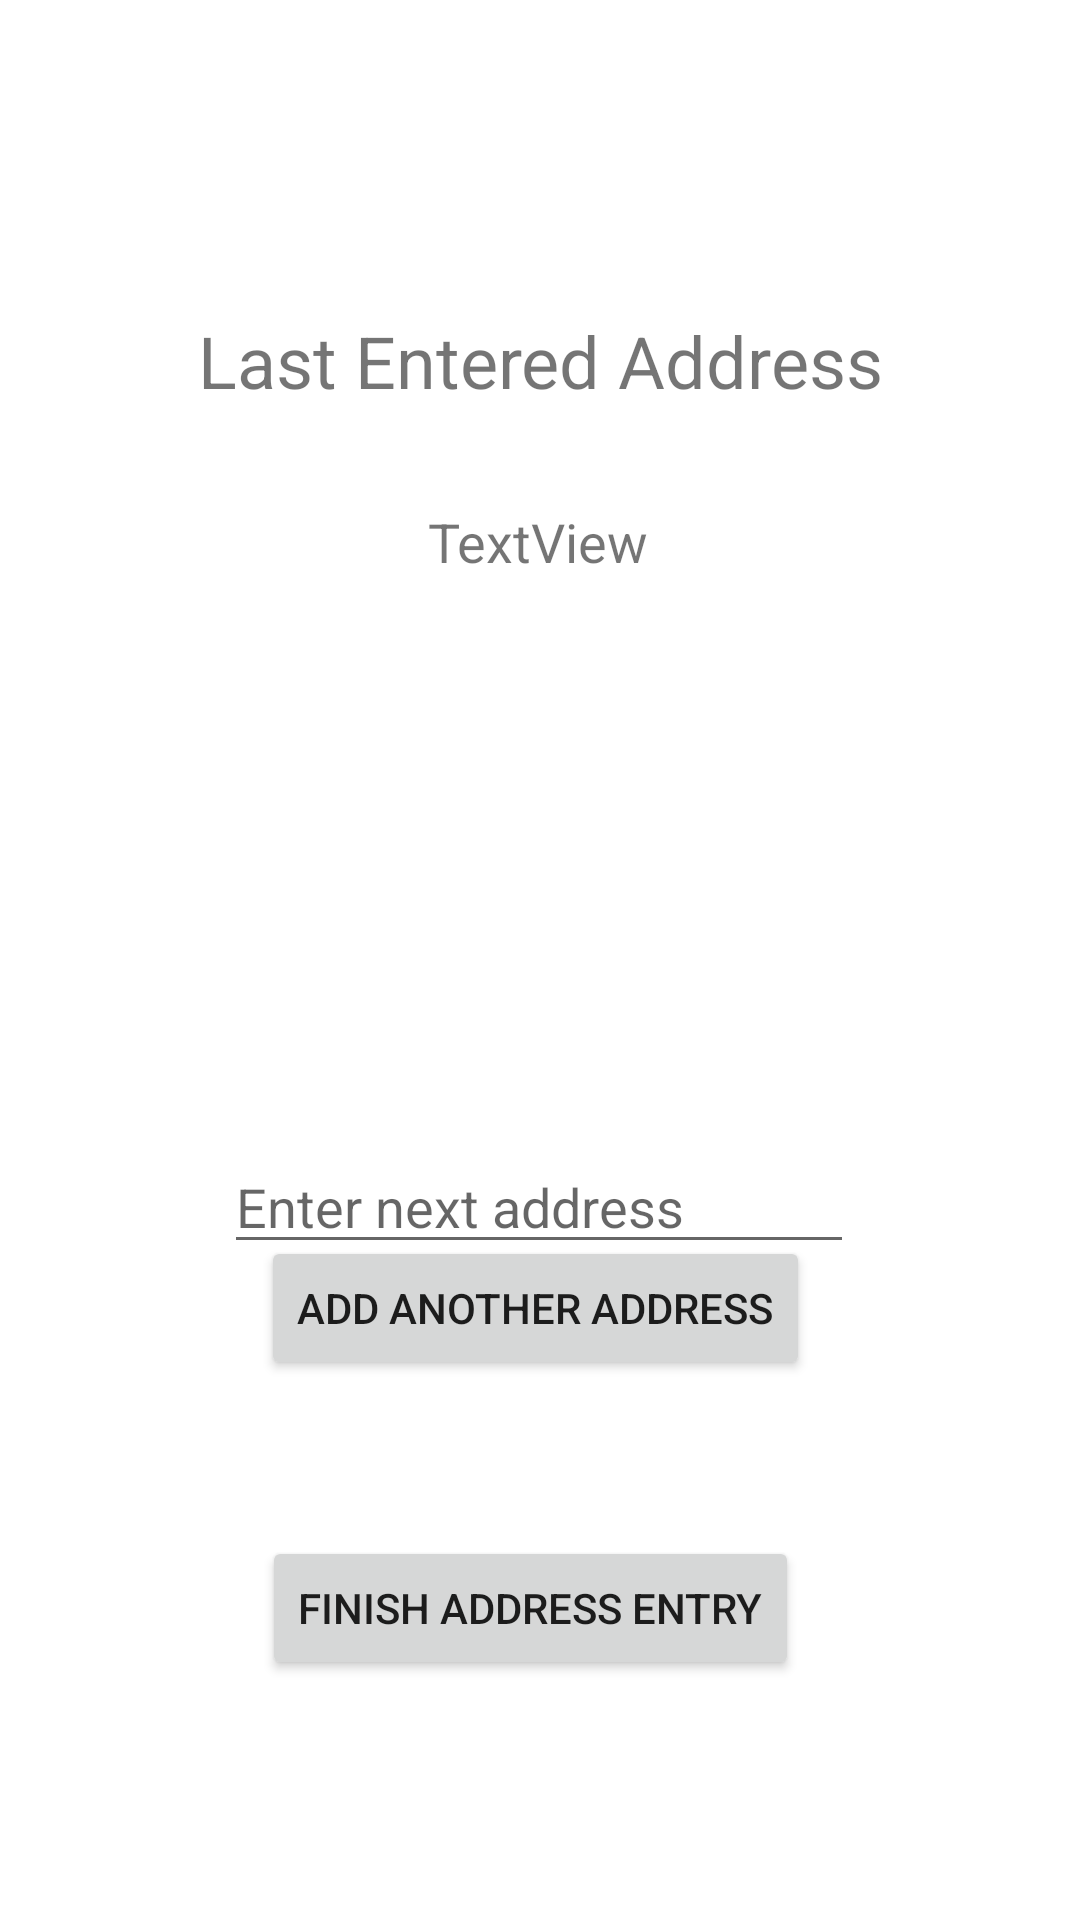

Layout XML and referenced resources for this Android screen:
<!-- AndroidManifest.xml: application theme Theme.Proto2 -->
<!-- res/layout/activity_page2.xml -->
<?xml version="1.0" encoding="utf-8"?>
<androidx.constraintlayout.widget.ConstraintLayout xmlns:android="http://schemas.android.com/apk/res/android"
    xmlns:app="http://schemas.android.com/apk/res-auto"
    xmlns:tools="http://schemas.android.com/tools"
    android:layout_width="match_parent"
    android:layout_height="match_parent"
    tools:context=".Page_2">

    <TextView
        android:id="@+id/textView2"
        android:layout_width="wrap_content"
        android:layout_height="wrap_content"
        android:layout_marginTop="104dp"
        android:text="Last Entered Address"
        android:textSize="24dp"
        app:layout_constraintEnd_toEndOf="parent"
        app:layout_constraintStart_toStartOf="parent"
        app:layout_constraintTop_toTopOf="parent" />

    <TextView
        android:id="@+id/displayLastAdd"
        android:layout_width="wrap_content"
        android:layout_height="wrap_content"
        android:layout_marginTop="32dp"
        android:text="TextView"
        android:textSize="18dp"
        app:layout_constraintEnd_toEndOf="parent"
        app:layout_constraintHorizontal_bias="0.498"
        app:layout_constraintStart_toStartOf="parent"
        app:layout_constraintTop_toBottomOf="@+id/textView2" />

    <EditText
        android:id="@+id/enterNextAdd"
        android:layout_width="wrap_content"
        android:layout_height="wrap_content"
        android:ems="10"
        android:hint="Enter next address"
        android:inputType="textPersonName"
        app:layout_constraintBottom_toBottomOf="parent"
        app:layout_constraintEnd_toEndOf="parent"
        app:layout_constraintHorizontal_bias="0.497"
        app:layout_constraintStart_toStartOf="parent"
        app:layout_constraintTop_toTopOf="parent"
        app:layout_constraintVertical_bias="0.635" />

    <Button
        android:id="@+id/nextPageButton"
        android:layout_width="wrap_content"
        android:layout_height="wrap_content"
        android:layout_marginBottom="180dp"
        android:text="Add another Address"
        app:layout_constraintBottom_toBottomOf="parent"
        app:layout_constraintEnd_toEndOf="parent"
        app:layout_constraintHorizontal_bias="0.492"
        app:layout_constraintStart_toStartOf="parent" />

    <Button
        android:id="@+id/finishRouteButton"
        android:layout_width="wrap_content"
        android:layout_height="wrap_content"
        android:layout_marginBottom="80dp"
        android:text="Finish Address Entry"
        app:layout_constraintBottom_toBottomOf="parent"
        app:layout_constraintEnd_toEndOf="parent"
        app:layout_constraintHorizontal_bias="0.482"
        app:layout_constraintStart_toStartOf="parent" />
</androidx.constraintlayout.widget.ConstraintLayout>
<!-- resources referenced by this layout -->
<resources>
  <style name="Theme.Proto2" parent="Theme.MaterialComponents.DayNight.DarkActionBar">
          
          <item name="colorPrimary">@color/purple_500</item>
          <item name="colorPrimaryVariant">@color/purple_700</item>
          <item name="colorOnPrimary">@color/white</item>
          
          <item name="colorSecondary">@color/teal_200</item>
          <item name="colorSecondaryVariant">@color/teal_700</item>
          <item name="colorOnSecondary">@color/black</item>
          
          <item name="android:statusBarColor" tools:targetApi="l">?attr/colorPrimaryVariant</item>
          
      </style>
  <!-- not gathered from this repository: default colours our renderer supplied (Android Studio template values) -->
  <color name="purple_500">#FF6200EE</color>
  <color name="purple_700">#FF3700B3</color>
  <color name="teal_200">#FF03DAC5</color>
  <color name="teal_700">#FF018786</color>
  <color name="black">#FF000000</color>
  <color name="white">#FFFFFFFF</color>
</resources>
